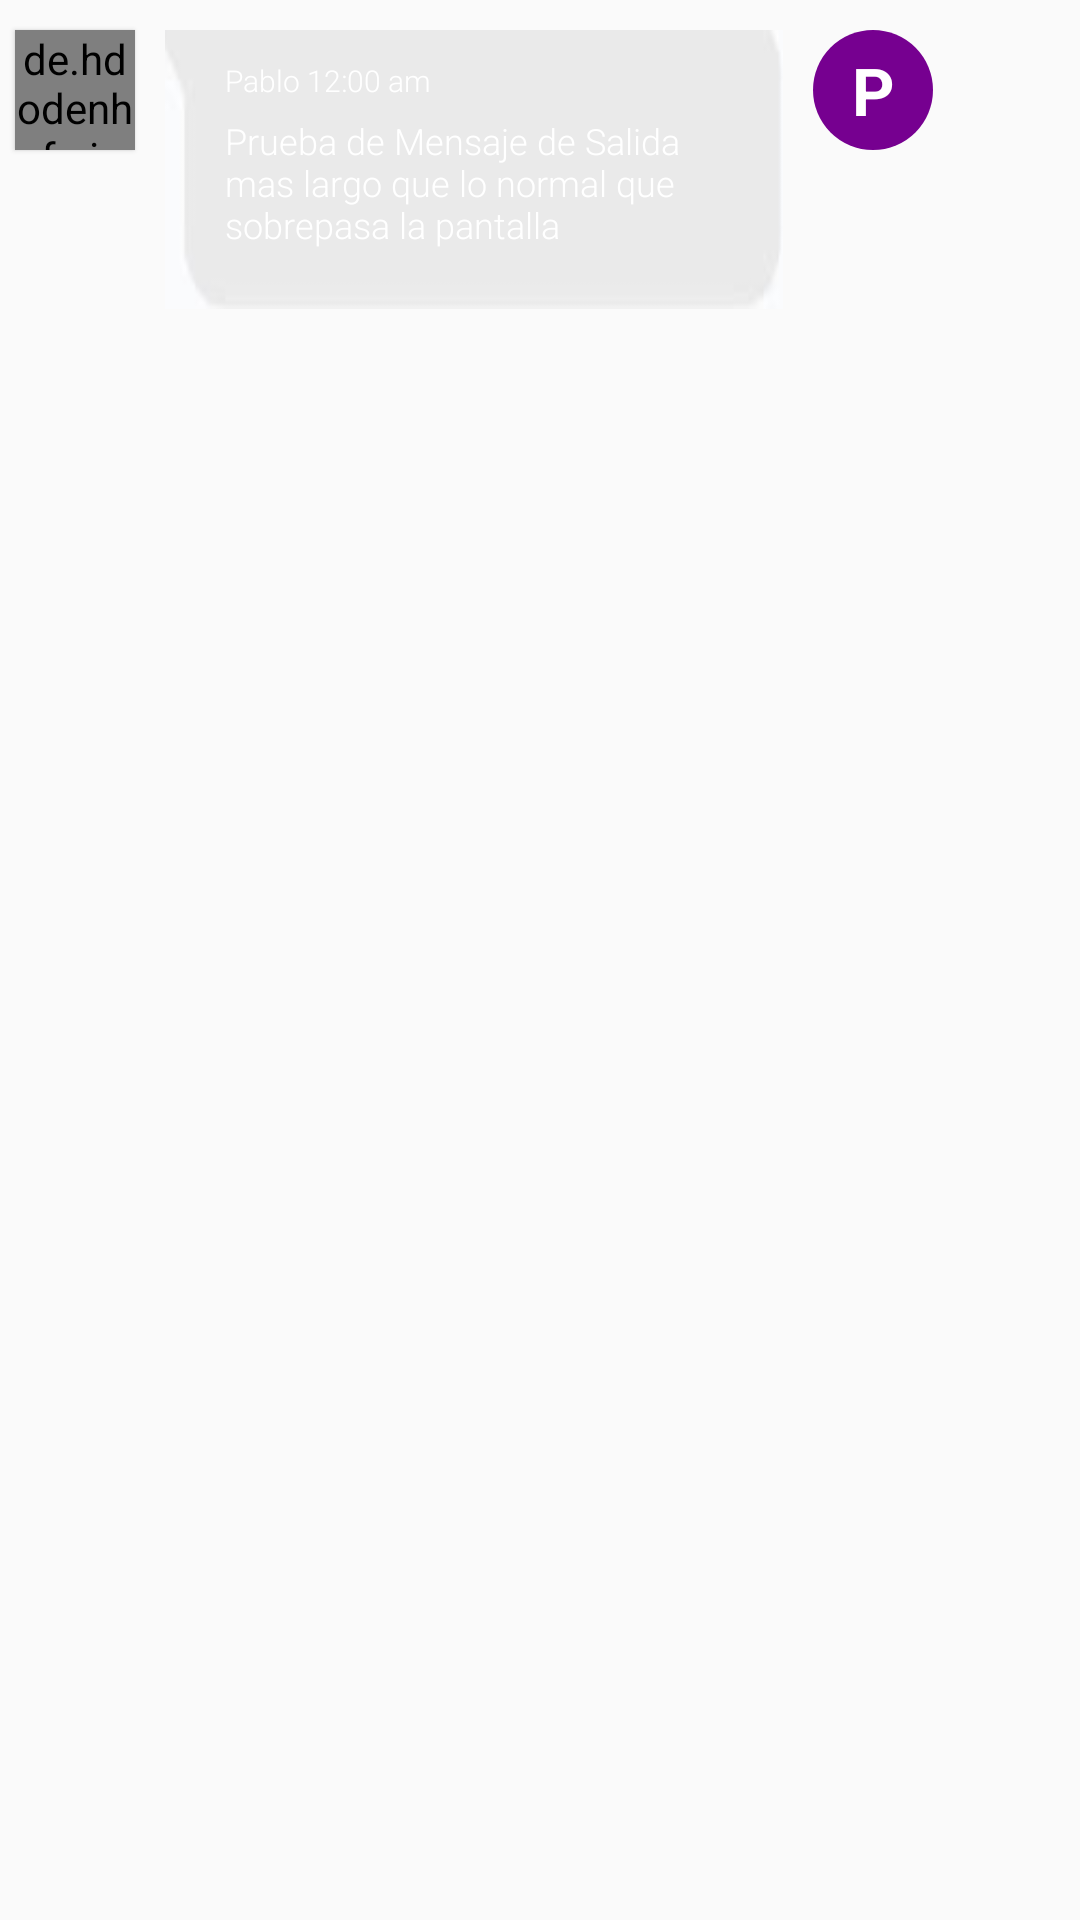

Write the Android layout XML for this screen, with the resource values it uses.
<!-- AndroidManifest.xml: application theme AppTheme -->
<!-- res/layout/card_view_mensajes.xml -->
<?xml version="1.0" encoding="utf-8"?>
<RelativeLayout xmlns:android="http://schemas.android.com/apk/res/android"
    xmlns:card_view="http://schemas.android.com/apk/res-auto"
    android:layout_width="wrap_content"
    android:layout_height="wrap_content"
    xmlns:app="http://schemas.android.com/tools">
    <android.support.v7.widget.CardView
        android:id="@+id/cv_Mensajes"
        android:layout_width="wrap_content"
        android:layout_height="wrap_content"
        card_view:cardBackgroundColor="@android:color/transparent"
        card_view:cardElevation="0dp">
        <LinearLayout
            android:layout_width="wrap_content"
            android:layout_height="wrap_content"
            android:id="@+id/ll_item_mensaje"
            >
            <de.hdodenhof.circleimageview.CircleImageView
                android:id="@+id/ivProfile"
                android:layout_width="40dp"
                android:layout_height="40dp"
                android:src="@drawable/girl_face"
                android:layout_centerHorizontal="true"
                android:elevation="1dp"
                app:civ_border_color="@color/white"
                app:civ_border_width="1dp"
                app:civ_border_overlay="true"
                android:layout_marginTop="10dp"
                android:layout_marginBottom="10dp"
                android:layout_marginLeft="5dp"
                />
            <LinearLayout
                android:id="@+id/ll_MensajeRecibido"
                android:layout_width="100pt"
                android:layout_height="wrap_content"
                android:layout_marginLeft="10dp"
                android:layout_marginRight="10dp"
                android:layout_marginTop="10dp"
                android:background="@drawable/out_mensaje"
                android:orientation="vertical">
                <TextView
                    android:id="@+id/tv_HoraMensaje"
                    android:layout_width="wrap_content"
                    android:layout_height="wrap_content"
                    android:layout_marginLeft="20dp"
                    android:layout_marginRight="20dp"
                    android:layout_marginBottom="5dp"
                    android:layout_marginTop="10dp"
                    android:text="Pablo 12:00 am"
                    android:textColor="@color/white"
                    android:fontFamily="sans-serif-light"
                    android:textSize="10dp"/>

                <TextView
                    android:id="@+id/tv_Mensaje"
                    android:layout_width="wrap_content"
                    android:layout_height="wrap_content"
                    android:layout_marginLeft="20dp"
                    android:layout_marginRight="20dp"
                    android:layout_marginBottom="20dp"
                    android:text="Prueba de Mensaje de Salida mas largo que lo normal que sobrepasa la pantalla"
                    android:maxWidth="250sp"
                    android:textColor="@color/white"
                    android:textSize="12dp"
                    android:fontFamily="sans-serif-light"/>
            </LinearLayout>

            <TextView
                android:id="@+id/tv_initial_letter"
                android:layout_width="40dp"
                android:layout_height="40dp"
                android:text="P"
                android:background="@drawable/circle_mensaje"
                android:gravity="center"
                style="@style/TextAppearance.AppCompat.Large"
                android:textColor="@color/white"
                android:textStyle="bold"
                android:layout_marginTop="10dp"
                android:layout_marginBottom="10dp"
                android:layout_marginRight="5dp"/>
        </LinearLayout>
    </android.support.v7.widget.CardView>
</RelativeLayout>
<!-- resources referenced by this layout -->
<resources>
  <color name="white">#FFFFFF</color>
  <!-- drawable circle_mensaje (drawable) -->
  <shape xmlns:android="http://schemas.android.com/apk/res/android"
      android:shape="oval" >
      <solid android:color="@color/colorMensajeChat"/>
  </shape>
  <!-- drawable girl_face: png bitmap (drawable-hdpi, 101360 bytes) -->
  <!-- drawable out_mensaje: png bitmap (drawable-xxhdpi, 1228 bytes) -->
  <style name="AppTheme" parent="@style/Theme.AppCompat.Light.DarkActionBar">
          
          <item name="colorPrimary">@color/colorPrimary</item>
          <item name="colorPrimaryDark">@color/colorPrimaryDark</item>
          <item name="colorAccent">@color/colorAccent</item>
      </style>
  <color name="colorMensajeChat">#760090</color>
  <color name="colorPrimary">#0F0136</color>
  <color name="colorPrimaryDark">#512DA8</color>
  <color name="colorAccent">#902465</color>
</resources>
